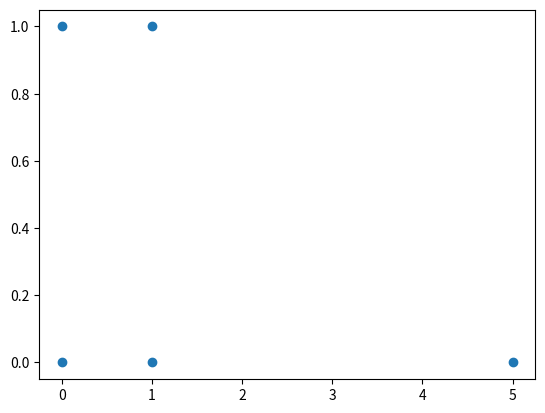

This figure's Python source:
from collections import defaultdict
import numpy as np

instances = np.matrix([[0,0],[0,1],[1,1],[1,0],[5,0]])

import numpy as np
import matplotlib.pyplot as plt

x = np.squeeze(np.asarray(instances[:,0]))
y = np.squeeze(np.asarray(instances[:,1]))
plt.cla()
plt.figure(1)
plt.scatter(x,y)
plt.show()
